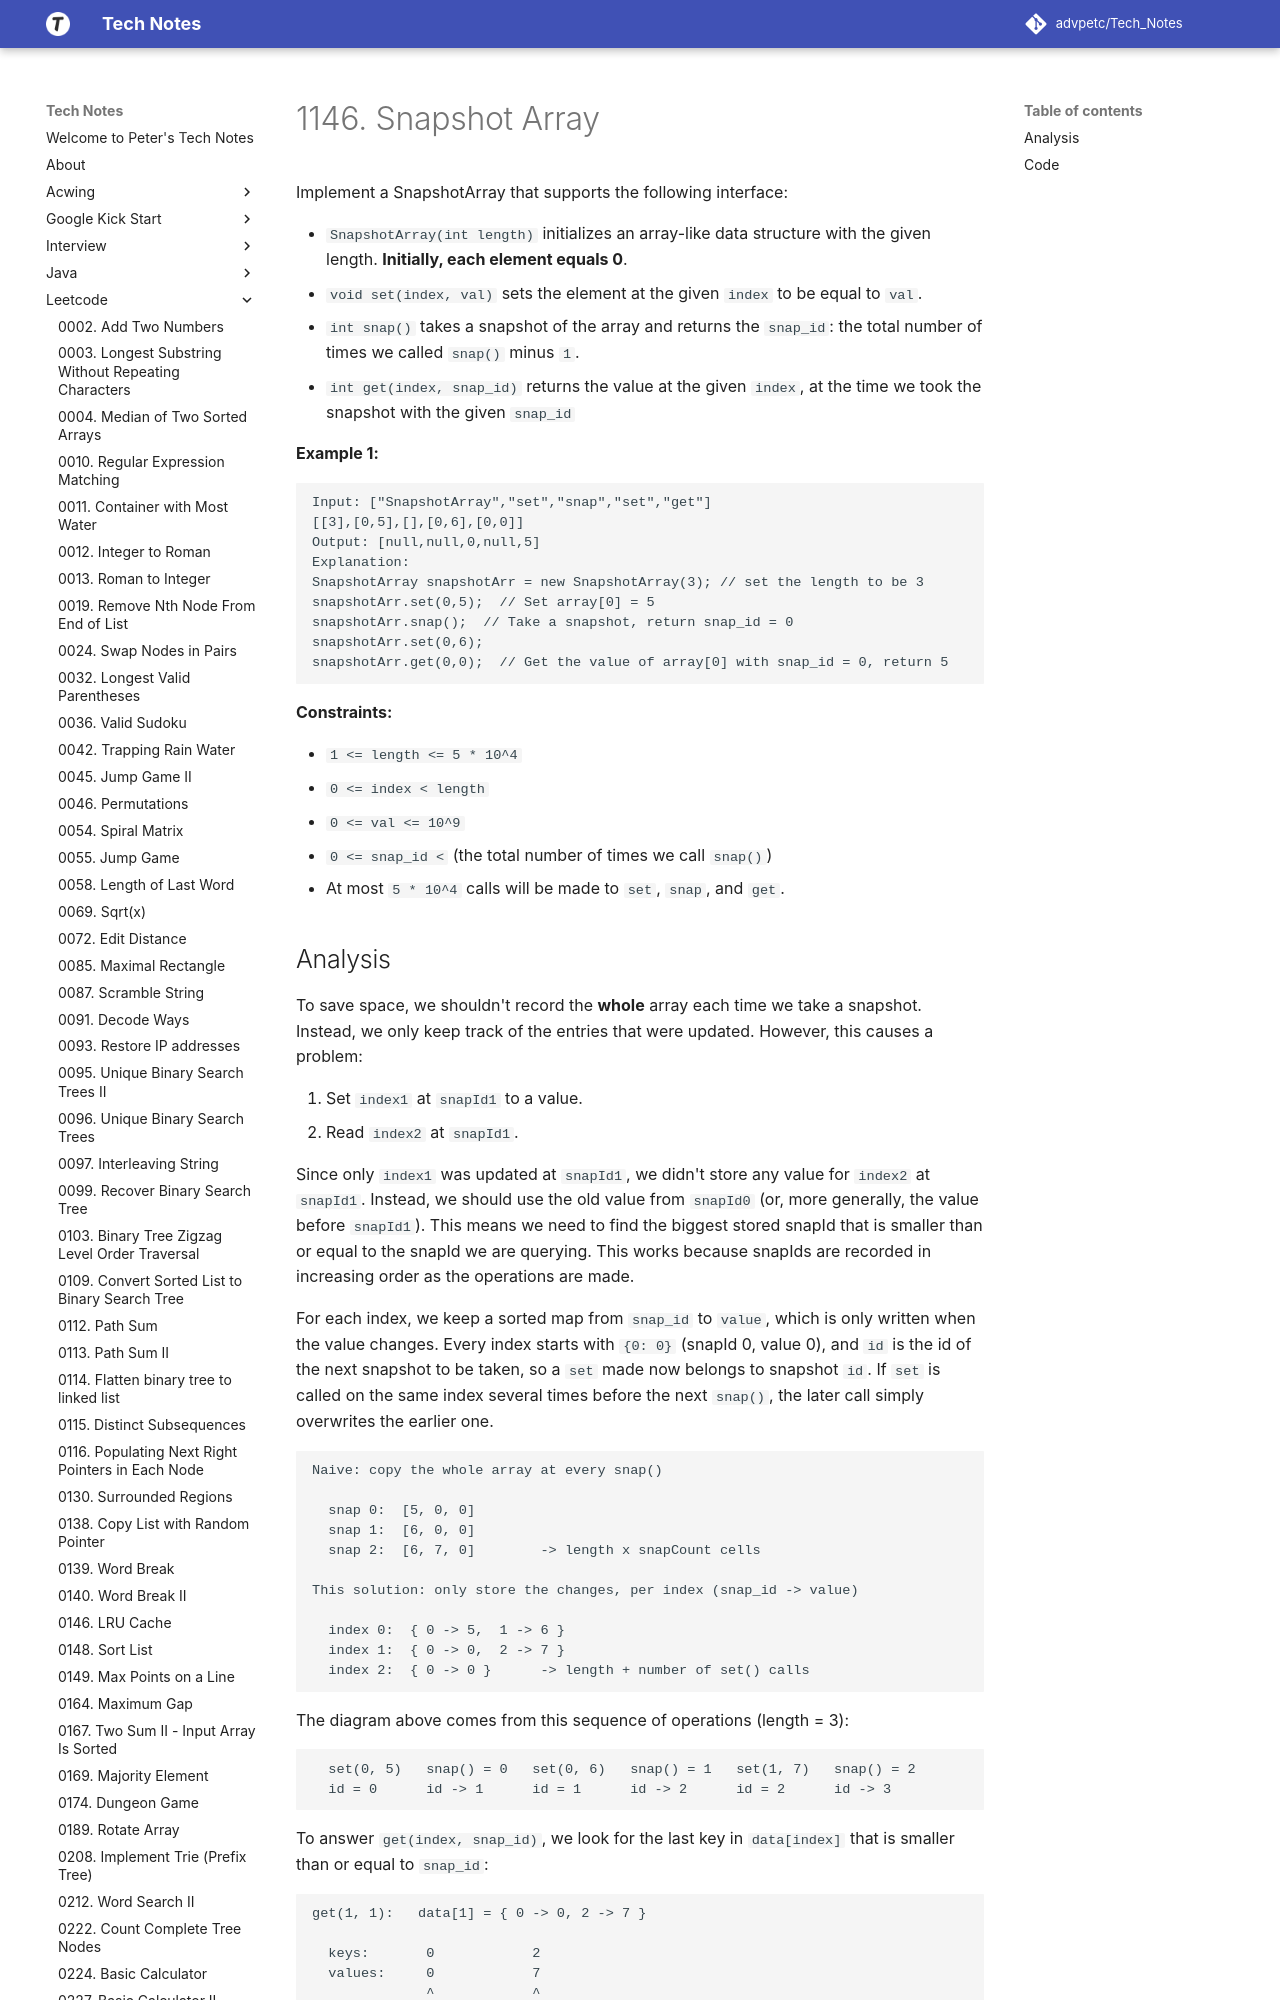

repository: advpetc/tech_notes · page: Leetcode/1146-Snapshot-Array/index.html · generator: mkdocs

# 1146. Snapshot Array

Implement a SnapshotArray that supports the following interface:

- `SnapshotArray(int length)` initializes an array-like data structure with the given length. **Initially, each element equals 0**.
- `void set(index, val)` sets the element at the given `index` to be equal to `val`.
- `int snap()` takes a snapshot of the array and returns the `snap_id`: the total number of times we called `snap()` minus `1`.
- `int get(index, snap_id)` returns the value at the given `index`, at the time we took the snapshot with the given `snap_id`

 

**Example 1:**

```
Input: ["SnapshotArray","set","snap","set","get"]
[[3],[0,5],[],[0,6],[0,0]]
Output: [null,null,0,null,5]
Explanation: 
SnapshotArray snapshotArr = new SnapshotArray(3); // set the length to be 3
snapshotArr.set(0,5);  // Set array[0] = 5
snapshotArr.snap();  // Take a snapshot, return snap_id = 0
snapshotArr.set(0,6);
snapshotArr.get(0,0);  // Get the value of array[0] with snap_id = 0, return 5
```

 

**Constraints:**

- `1 <= length <= 5 * 10^4`
- `0 <= index < length`
- `0 <= val <= 10^9`
- `0 <= snap_id <` (the total number of times we call `snap()`)
- At most `5 * 10^4` calls will be made to `set`, `snap`, and `get`.
